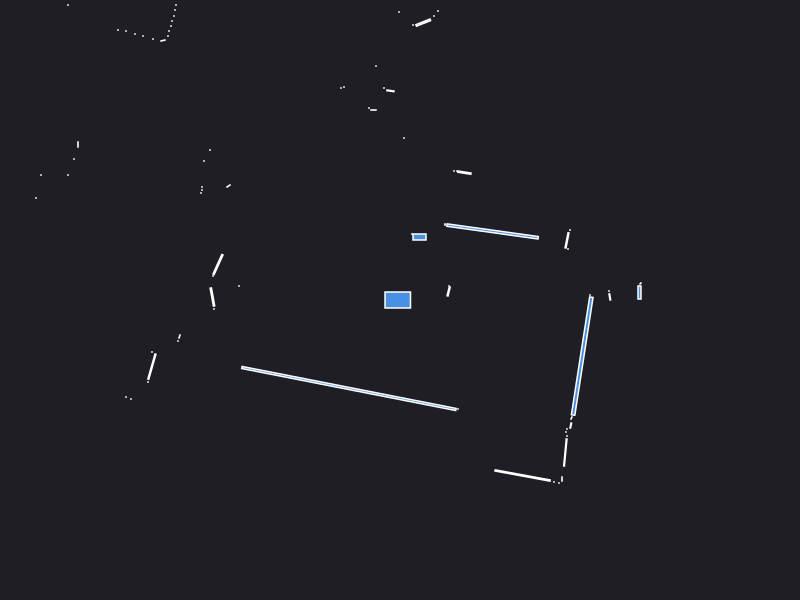

The file beside this chart, header and first rows:
0.000000	0.000000	0.049500
2.395	0.075	0.007500
2.405	0.165	0.000943
2.098	0.03054	0.002958
2.09	0.09	0.000441
1.9	0.05	0.000441
0.4853	0.08118	0.005057
0.5	0.13	0.000441
0.49	0.14	0.000441
1.68	0.51	0.000441
1.67	0.596	0.01025
1.7	0.7	0.000441
0.9258	0.6857	0.1603
0.45	0.75	0.000441
0.45	0.76	0.000441
0.644	1.274	0.008020
0.57	1.29	0.000441
0.54	1.29	0.000441
0.195	0.63	0.012
0.12	0.66	0.000441
1.01	6.39	0.000441
0.38	2.89	0.000441
0.34	2.84	0.000441
0.2324	2.774	0.01543
0.13	2.75	0.000441
0.04	1.62	0.000441
-0.01	2.88	0.000441
-0.0955	2.091	0.003367
-0.16	2.12	0.000441
-0.24	2.34	0.000441
-0.265	1.9	0.001470
-0.31	1.92	0.000441
-0.7251	3.409	0.004526
-0.82	3.44	0.000441
-0.56	2.13	0.000441
-0.59	2.12	0.000441
-1.085	3.5	0.001470
-1.16	3.51	0.000441
-1.21	3.52	0.000441
-1.27	3.54	0.000441
-1.32	3.56	0.000441
-1.39	3.59	0.000441
-2.22	5.35	0.000441
-2.24	5.22	0.000441
-2.26	5.09	0.000441
-2.29	5	0.000441
-2.33	4.92	0.000441
-2.36	4.84	0.000441
-2.39	4.76	0.000441
-2.14	4.01	0.000441
-2.17	3.96	0.000441
-2.45	4.1	0.000441
-2.51	4.08	0.000441
-2.75	4.12	0.000441
-2.83	4.14	0.000441
-2.8	3.88	0.000441
-2.24	2.95	0.000441
-2.25	2.9	0.000441
-2.26	2.84	0.000441
-2.28	2.79	0.000441
-2.29	2.74	0.000441
... 46 more rows
